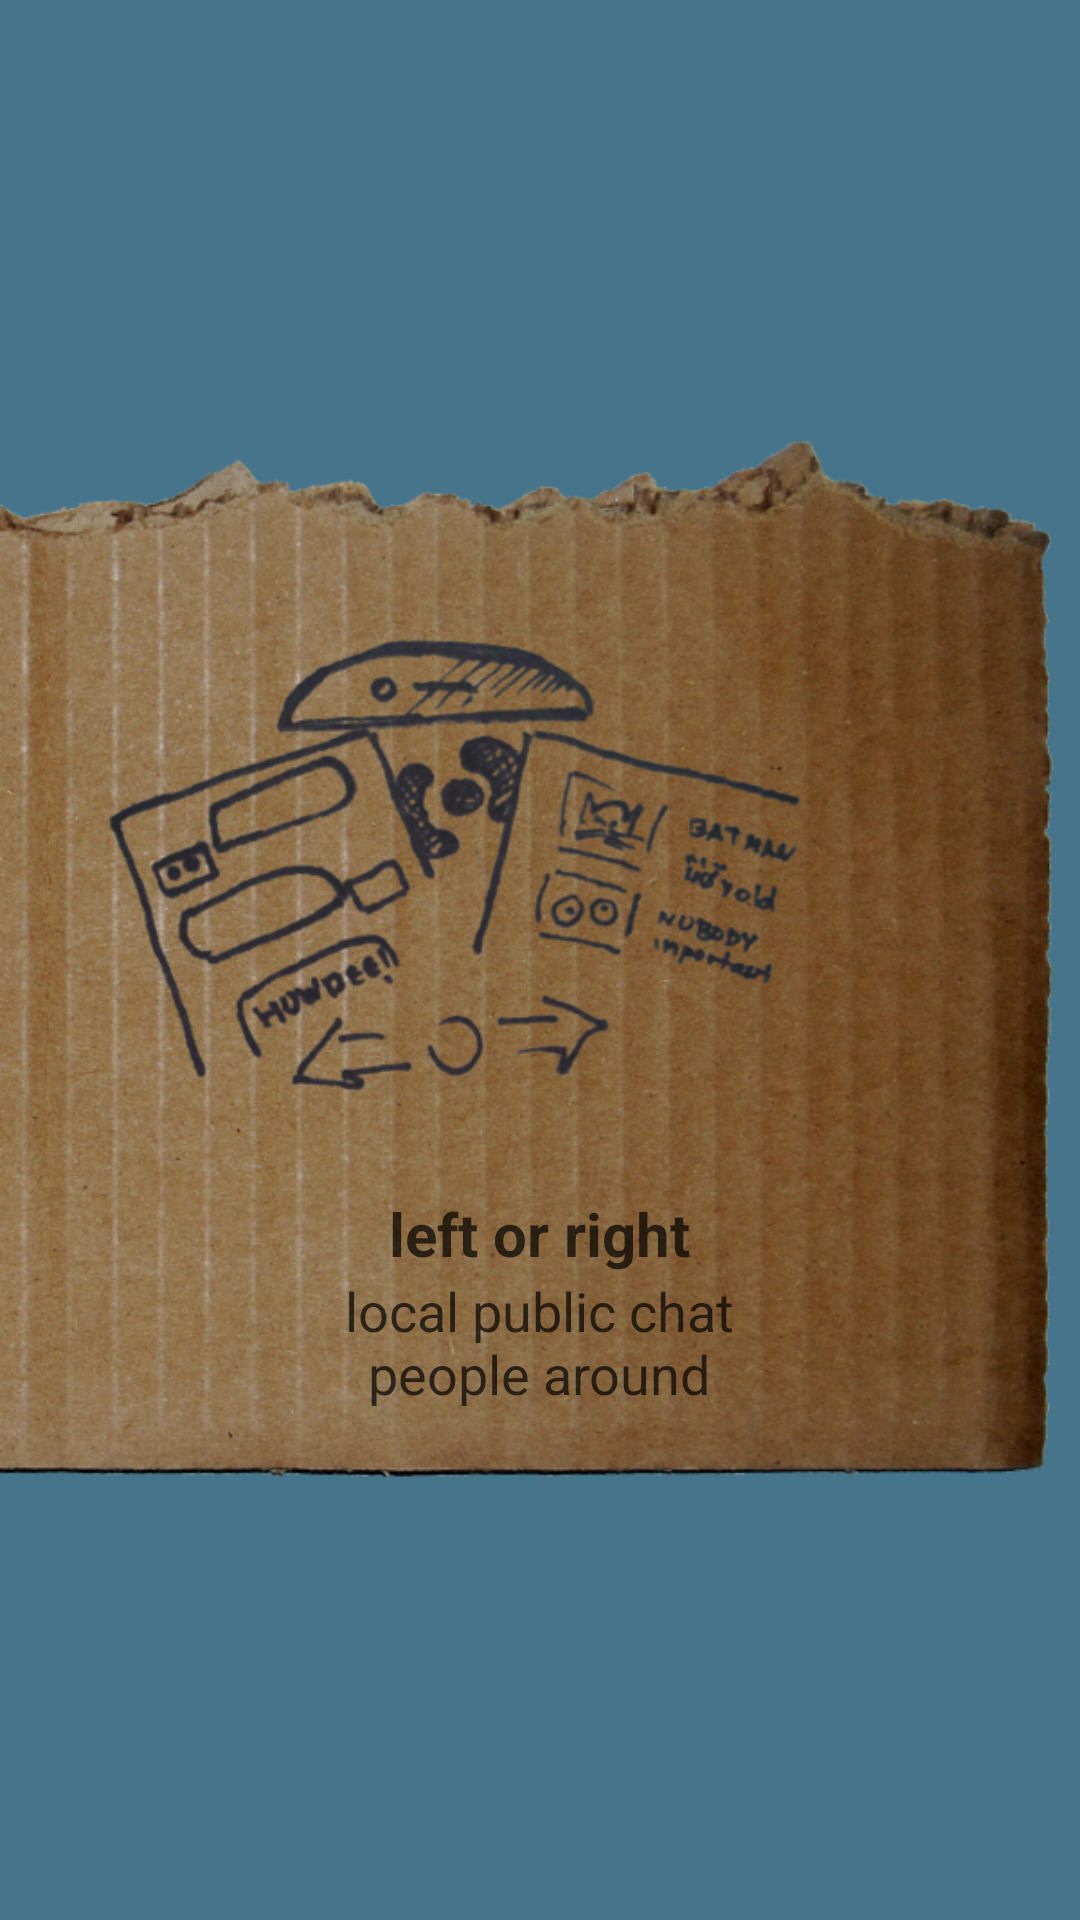

Write the Android layout XML for this screen, with the resource values it uses.
<!-- AndroidManifest.xml: application theme Theme.AppCompat.Light.NoActionBar -->
<!-- res/layout/welcome_slide2.xml -->
<?xml version="1.0" encoding="utf-8"?>

<RelativeLayout xmlns:android="http://schemas.android.com/apk/res/android"
    android:layout_width="match_parent"
    android:layout_height="match_parent"
    android:background="@color/wiknotLightBlue">

    <RelativeLayout
        android:layout_width="wrap_content"
        android:layout_height="wrap_content"
        android:layout_centerInParent="true"

        android:orientation="vertical">

        <ImageView
            android:id="@+id/slide_padding_2"
            android:layout_width="wrap_content"
            android:layout_height="wrap_content"
            android:adjustViewBounds="true"
            android:src="@drawable/intro_2_600dp" />



        <TextView
            android:id="@+id/slide_title_2"
            android:layout_width="wrap_content"
            android:layout_height="wrap_content"
            android:layout_above="@+id/slide_text_2"
            android:layout_centerHorizontal="true"
            android:textAlignment="center"
            android:text="@string/slide_2_title"
            android:textColor="@android:color/black"
            android:alpha="0.7"
            android:layout_marginLeft="10dp"
            android:layout_marginRight="64dp"
            android:textSize="20sp"
            android:textStyle="bold" />

        <TextView
            android:id="@+id/slide_text_2"
            android:layout_width="wrap_content"
            android:layout_height="wrap_content"
            android:layout_alignBottom="@+id/slide_padding_2"
            android:layout_centerHorizontal="true"
            android:layout_marginLeft="10dp"
            android:layout_marginRight="30dp"
            android:layout_marginBottom="30dp"
            android:text="@string/slide_2_desc"
            android:textAlignment="center"
            android:textColor="@android:color/black"
            android:alpha="0.7"
            android:textSize="18sp" />


    </RelativeLayout>
</RelativeLayout>
<!-- resources referenced by this layout -->
<resources>
  <color name="wiknotLightBlue">#46748a</color>
  <!-- drawable intro_2_600dp: png bitmap (drawable, 610403 bytes) -->
  <string name="slide_2_desc">local public chat\npeople around</string>
  <string name="slide_2_title">left or right</string>
</resources>
